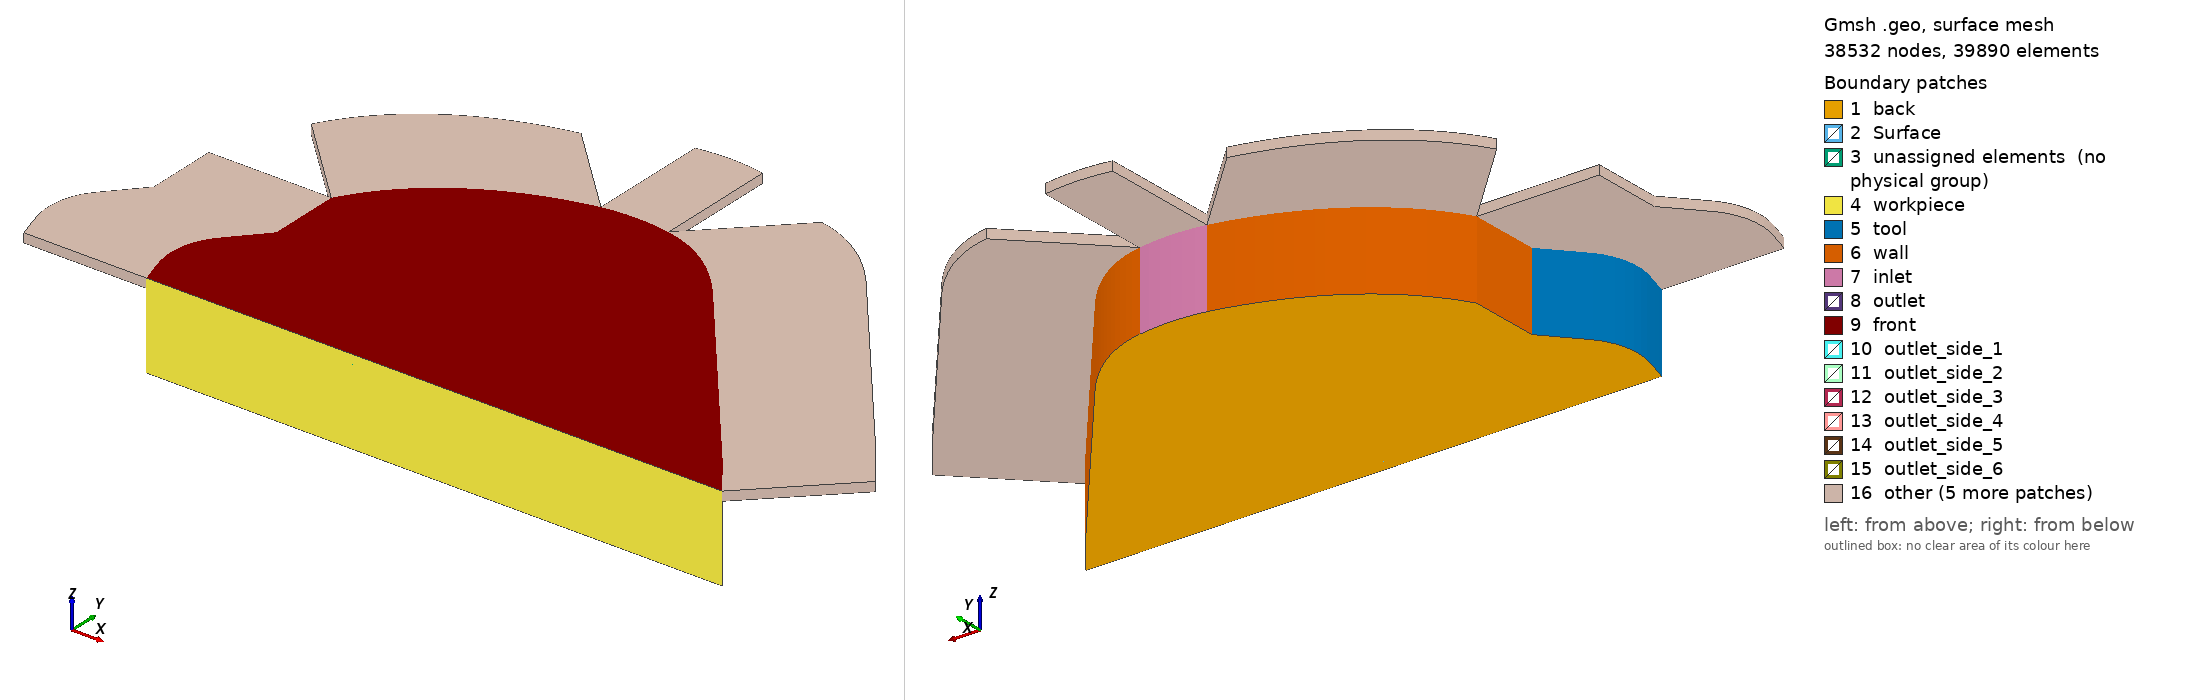

Gmsh geometry script, surface-meshed: 38532 nodes, 39890 surface elements. Boundary patches (legend numbers): 1 back, 2 Surface, 3 unassigned elements (no physical group), 4 workpiece, 5 tool, 6 wall, 7 inlet, 8 outlet, 9 front, 10 outlet_side_1, 11 outlet_side_2, 12 outlet_side_3, 13 outlet_side_4, 14 outlet_side_5, 15 outlet_side_6, 16 other. Left view from above one corner, right view from below the opposite corner. Legend entries are the model's physical surfaces; 'unassigned elements' are surfaces in no physical group. The drawing asked Gmsh for element sizes between 1% and 20% of the model's largest extent; the script's own settings can give other sizes.

=== Spanraum.geo (drawn) ===
// Gmsh project created on Mon Jul 12 11:25:42 2021
SetFactory("OpenCASCADE");

pLc = 100.;
prog = 1.0;//Progression
trans = 8;// Transfinite 
basis = 7;
prog_zGap = 1.07;
nLayer_zGap = 8; //number of layers
height_z = 1.25; // do not change
prog_z = 1.1;
nLayer_z = 13;
lc_s = 0.09;
lc_b = 0.12;
d_min = 0.3;
d_max = 1.3;
nLayer_Ext = 17;
prog_Ext = 1.10;
lExt = 2.;
// arc

Mesh.MeshSizeExtendFromBoundary = 0;
Mesh.MeshSizeFromPoints = 0;
Mesh.MeshSizeFromCurvature = 0;
//------------------------------------------------------------------------------
//------------------------------------------------------------------------------
//------------------------------------------------------------------------------
Field[1] = Distance;
//Field[1].PointsList = {20,62};
Field[1].CurvesList = {26, 62, 72, 70, 34, 35, 27, 54, 56, 60};
//Field[1].CurvesList = {72};
Field[1].Sampling = 30;


// We then define a `Threshold' field, which uses the return value of the
// `Distance' field 1 in order to define a simple change in element size
// depending on the computed distances
//
// SizeMax -                     /------------------
//                              /
//                             /
//                            /
// SizeMin -o----------------/
//          |                |    |
//        Point         DistMin  DistMax
Field[2] = Threshold;
Field[2].InField = 1;
Field[2].SizeMin = lc_s;
Field[2].SizeMax = lc_b;
Field[2].DistMin = d_min;
Field[2].DistMax = d_max;

// Let's use the minimum of all the fields as the background mesh size field
//Field[3] = Min;
//Field[3].FieldsList = {2};
Background Field = 2;
//------------------------------------------------------------------------------
//------------------------------------------------------------------------------
//------------------------------------------------------------------------------


x = -((0.0094/2)*1000);
y = -((0.00514938/2)*1000);

//+
Point(0) = {0 ,0 ,0, pLc};
//+
Point(1) = {9.4 + x, 0 + y, 0, pLc};
//+
Point(2) = {0+ x, 0.2+ y, 0, pLc};
//+
Point(3) = {0.58+ x, 2+ y, 0, pLc};
//+
Point(4) = {0.58+ x, 3.17+ y, 0, pLc};
//+
Point(5) = {6.1+ x, 4.1+ y, 0, pLc};
//+
Point(6) = {9.1+ x, 0+ y, 0, pLc};

//+
Line(3) = {3, 4};
//+
Point(7) = {8.95+ x, 0.6+ y, 0, pLc};
//+

//+
Line(5) = {7, 5};
//+
Point(8) = {0.05+ x, 1.4+ y, 0, pLc};
//+
Point(9) = {-0.2+ x, 1.1+ y, 0, pLc};
//+
Point(10) = {-0.2+ x, 0.7+ y, 0, pLc};

//+
Line(7) = {8, 3};
//+
Point(11) = {1.1+ x, 4.1+ y, 0, pLc};
//+
Point(12) = {2.1+ x, 4.8+ y, 0, pLc};
//+
Point(13) = {3.5+ x, 5.1+ y, 0, pLc};
//+
Point(14) = {4.6+ x, 5.1+ y, 0, pLc};
//+
//Point(15) = {2, 0.2, 0, pLc};
//+
Point(16) = {2+ x, 2.2+ y, 0, pLc};
//+
// Point(17) = {4, 0, 0, pLc};
// +
// Point(18) = {4.2, 0, 0, pLc};
//+
Point(20) = {9+ x, 0.2+ y, 0, pLc};
//+
Line(8) = {2, 20};




//+
// Line(16) = {21, 20};
//+
Line(17) = {6, 20};
//+
Point(24) = {8.7+ x, 0.6+ y, 0, pLc};
//+
Line(18) = {7, 24};
//+


//+
Point(25) = {6+ x,3.9+ y, 0, pLc};
//+
Point(26) = {1.1+ x, 3.9+ y, 0, pLc};
//+
Point(27) = {2.1+ x, 4.6+ y, 0, pLc};
//+
Point(28) = {3.5+ x, 4.9+ y, 0, pLc};
//+
Point(29) = {4.6+ x, 4.9+ y, 0, pLc};
//+
Point(30) = {0.78+ x, 3.07+ y, 0, pLc};
//+
Line(26) = {25, 24};
//+
Point(31) = {0.78+ x, 1.95+ y, 0, pLc};
//+
Line(27) = {30, 31};
//+
Line(28) = {4, 30};
//+
Line(29) = {3, 31};
//+
Point(32) = {2+ x, 2.4+ y, 0, pLc};
//+
Line(30) = {16, 32};

//+
Point(33) = {0.05+ x, 0.6+ y, 0, pLc};

//+
Point(34) = {+0.04+ x, 1.09+ y, 0, pLc};
//+
Point(35) = {0.24+ x, 1.3+ y, 0, pLc};
//+
Point(36) = {1.2+ x, 2.3+ y, 0, pLc};
//+
Point(37) = {1.75+ x, 2.4+ y, 0, pLc};
//+
BSpline(34) = {33, 34,35};
//+
Line(35) = {35, 31};
//+
BSpline(36) = {31, 36,37,32};
//+

// Line(37) = {19, 6};


//+
Line(38) = {8, 35};


// Point(40) = {0.5, 0.9, 0, pLc};
// +
// Point(41) = {0.9, 1.4, 0, pLc};
// +
// Point(42) = {1.6, 1.8, 0, pLc};
// +
// BSpline(41) = {38, 40, 41, 42, 22};
// +

//+
Point(43) = {1.75+ x, 2.2+ y, 0, pLc};
//+
Point(44) = {1.25+ x, 2.1+ y, 0, pLc};
//+
Point(45) = {0.91+ x, 1.91+ y, 0, pLc};
//+
Point(46) = {0.63+ x, 1.73+ y, 0, pLc};
//+
Point(47) = {0.39+ x, 1.41+ y, 0, pLc};
//+
Point(48) = {0.15+ x, 1.15+ y, 0, pLc};
//+
Point(49) = {0.05+ x, 0.83+ y, 0, pLc};

//+
BSpline(43) = {47, 46, 45};
//+
BSpline(44) = {45, 44, 43, 16};
//+
Line(45) = {47, 35};

//+
Line(46) = {45, 31};

//+
Point(50) = {-0.15+ x, 0.5+ y, 0, pLc};
//+
Point(51) = {-0.1+ x, 0.30+ y, 0, pLc};
//+
Point(52) = {-0+ x, 0.52+ y, 0, pLc};
//+
Point(53) = {-0.01+ x, 0.39+ y, 0, pLc};
//+
Line(47) = {50,33};
//+
Line(48) = {52,33};
//+
BSpline(49) = {50, 10, 9, 8};
//+
BSpline(50) = {52, 49, 48, 47};
//+
BSpline(51) = {2, 51, 50};
//+
BSpline(52) = {2, 53, 52};
//+
//+
BSpline(53) = {4, 11, 12, 13};
//+
Point(54) = {5.2+ x, 5+ y, 0, pLc};
//+
Point(55) = {5.7+ x, 4.6+ y, 0, pLc};
//+
BSpline(54) = {30, 26, 27, 28};
//+
Point(56) = {4.05+ x, 5.2+ y, 0, pLc};
//+
Point(57) = {4.05+ x, 5+ y, 0, pLc};
//+
BSpline(55) = {13, 56, 14};
//+
BSpline(56) = {28, 57, 29};
//+
BSpline(57) = {14, 54, 55, 5};
//+
Line(58) = {13, 28};
//+
Line(59) = {14, 29};
//+
Point(58) = {5.2+ x, 4.75+ y, 0, pLc};
//+
Point(59) = {5.7+ x, 4.35+ y, 0, pLc};
//+
BSpline(60) = {29, 58, 59, 25};
//+
Line(61) = {5, 25};
//+
Point(60) = {9.25+ x, 0.2+ y, 0, pLc};
//+
Line(62) = {24, 20};
//+
Line(63) = {1, 6};
//+
Line(64) = {60, 20};
//+
Line(65) = {60, 7};
//+
Line(66) = {1, 60};




//+
Recursive Delete {
  Curve{36}; 
}
//+
Recursive Delete {
  Curve{30}; 
}
//+
Recursive Delete {
  Curve{44}; 
}
//+
Recursive Delete {
  Point{43}; 
}
//+
Recursive Delete {
  Point{37}; 
}
//+
Recursive Delete {
  Point{36}; 
}
//+
Recursive Delete {
  Point{44}; 
}
//+
Recursive Delete {
  Curve{50}; 
}
//+
Recursive Delete {
  Curve{43}; 
}
//+
Recursive Delete {
  Point{46}; 
}
//+
Recursive Delete {
  Curve{45}; 
}
//+
Recursive Delete {
  Curve{38}; 
}
//+
Recursive Delete {
  Curve{46}; 
}
//+
Recursive Delete {
  Point{48}; 
}
//+
Recursive Delete {
  Point{49}; 
}
//+
Recursive Delete {
  Curve{48}; 
}
//+
Recursive Delete {
  Curve{52}; 
}
//+
Recursive Delete {
  Point{53}; 
}
//+
Line(67) = {8, 35};
//+
Recursive Delete {
  Curve{51}; 
}
//+
Point(61) = {0+ x, -0+ y, 0, pLc};
//+
Recursive Delete {
  Curve{8}; 
}
//+
Line(68) = {61, 6};
//+
BSpline(69) = {50, 51, 61};
//+
Point(62) = {0.15+ x, 0.2+ y, 0, pLc};
//+
Line(70) = {33, 62};
//+
Line(71) = {61, 62};
//+
Line(72) = {20, 62};
//+
Curve Loop(1) = {72, -71, 68, 17};
//+
Plane Surface(1) = {1};
//+
Curve Loop(2) = {70, -71, -69, 47};
//+
Plane Surface(2) = {2};
//+
Curve Loop(3) = {34, -67, -49, 47};
//+
Plane Surface(3) = {3};
//+
Curve Loop(4) = {29, -35, -67, 7};
//+
Plane Surface(4) = {4};
//+
Curve Loop(5) = {27, -29, 3, 28};
//+
Plane Surface(5) = {5};
//+
Curve Loop(6) = {54, -58, -53, 28};
//+
Plane Surface(6) = {6};
//+
Curve Loop(7) = {55, 59, -56, -58};
//+
Plane Surface(7) = {7};
//+
Curve Loop(8) = {60, -61, -57, 59};
//+
Plane Surface(8) = {8};
//+
Curve Loop(9) = {5, 61, 26, -18};
//+
Plane Surface(9) = {9};
//+
Curve Loop(10) = {62, -64, 65, 18};
//+
Plane Surface(10) = {10};
//+
Curve Loop(11) = {63, 17, -64, -66};
//+
Plane Surface(11) = {11};
//+
Curve Loop(12) = {26, 62, 72, -70, 34, 35, -27, 54, 56, 60};
//+
Plane Surface(12) = {12};

//+

r = 1/prog_z; // progression
a = (r - 1) / (r^nLayer_z - 1); 
one[0] = 1; 
layer[0] = a; 
For i In {1:nLayer_z-1}    
one[i] = 1;   
layer[i] = layer[i-1] + a * r^i; 
EndFor

Extrude {0,0,height_z} {    
  Surface{1}; Surface{2}; Surface{3}; Surface{4}; Surface{5}; Surface{6}; 
  Surface{9}; Surface{7}; Surface{8}; Surface{10}; Surface{11}; Surface{12}; 
  //Layers{nLayer_z}; 
  Layers{one[], layer[]};
  Recombine; 
}
Delete one;
Delete r;
Delete a;
Delete layer;

//+
Transfinite Curve {17, 80, 66, 127, 71, 77} = 1* trans Using Progression prog;
//+
Transfinite Curve {47, 85, 67, 89, 29, 93, 28, 100, 58, 104, 117, 117, 59, 61, 110, 18, 113, 64, 123, 63, 126} = trans Using Progression prog;
//+
Transfinite Curve {79, 68, 72, 75} = 25*basis Using Progression 1;

Transfinite Curve {82, 84} = 1*basis Using Progression 1;
//+
Transfinite Curve {62, 121, 124, 65} = 1.0*basis Using Progression 1;
//+
Transfinite Curve {112, 26, 108, 5} = 5*basis  Using Progression 1;
//+
Transfinite Curve {57, 120, 119, 60} = 2*basis Using Progression 1;
//+
Transfinite Curve {54, 102} = 4*basis Using Progression 1;
//+
Transfinite Curve {53, 105} = 4*basis Using Progression 1;
//+
Transfinite Curve {97, 27, 3, 99} = 1.4*basis Using Progression 1;
//+
Transfinite Curve {56, 118, 55, 115} = 1*basis Using Progression 1;
//+
Transfinite Curve {35, 94, 7, 95} = 1*basis Using Progression 1;
//+
Transfinite Curve {34, 87, 49, 90} = 1*basis  Using Progression 1;
//+
Transfinite Curve {70, 69} = 1.0*basis Using Progression 1;


//+
Transfinite Surface {1};
//+
Recombine Surface {1};
//+
Transfinite Surface {2};
//+
Recombine Surface {2};

//+
Transfinite Surface {3};
//+
Recombine Surface {3};
//+
Transfinite Surface {4};
//+
Recombine Surface {4};

//+
Transfinite Surface {5};
//+
Recombine Surface {5};
//+
Transfinite Surface {6};
//+
Recombine Surface {6};

//+
Transfinite Surface {7};
//+
Recombine Surface {7};
//+
Transfinite Surface {8};
//+
Recombine Surface {8};

//+
Transfinite Surface {9};
//+
Recombine Surface {9};
//+
Transfinite Surface {10};
//+
Recombine Surface {10};

//+
Transfinite Surface {11};
//+
Recombine Surface {11};
//+ 
Recombine Surface {12};

//+
r = 1/prog_zGap; // progression

a = (r - 1) / (r^nLayer_zGap - 1); 
one[0] = 1; 
layer[0] = a; 
For i In {1:nLayer_zGap-1}    
one[i] = 1;   
layer[i] = layer[i-1] + a * r^i; 
EndFor
Extrude {0,0,0.15} {    
Surface{17}; Surface{21}; Surface{25}; 
Surface{29}; Surface{33}; Surface{37}; 
Surface{46}; Surface{49}; Surface{42}; 
Surface{53}; Surface{56}; Surface{57};
Recombine; 
Layers{one[], layer[]}; }
Delete one;
Delete r;
Delete a;
Delete layer;


r = prog_Ext; // progression
a = (r - 1) / (r^nLayer_Ext - 1); 
one[0] = 1; 
layer[0] = a; 
For i In {1:nLayer_Ext-1}    
one[i] = 1;   
layer[i] = layer[i-1] + a * r^i; 
EndFor

Extrude {-lExt / Sqrt(2),lExt / Sqrt(2),0} {    
  Surface{81};
  Layers{one[], layer[]};
  Recombine; 
}
//Extrude {-lExt / Sqrt(2),lExt / Sqrt(2),0} {    
Extrude {-lExt / Sqrt(1),0,0} {    
  Surface{76}; Surface{73}; Surface{69}; Surface{64};
  Layers{one[], layer[]};
  Recombine; 
}
Extrude {0, lExt / Sqrt(1),0} {    
  Surface{83};
  Layers{one[], layer[]};
  Recombine; 
}
Extrude {lExt / Sqrt(2), lExt / Sqrt(2),0} {    
  Surface{89}; Surface{91}; Surface{97}; Surface{100};
  Layers{one[], layer[]};
  Recombine; 
}
Delete one;
Delete r;
Delete a;
Delete layer;

Physical Surface("inlet") = {43};
//+
Physical Surface("outlet") = {52, 55};
//+
Physical Surface("wall") = {38, 48, 36, 31};
//+
Physical Surface("tool") = {28, 24, 19 };
//+
Physical Surface("workpiece") = {15, 54, 60, 99};
//+
Physical Surface("front") = {102, 62, 66, 70, 74, 78, 82, 86, 90 ,94, 98, 101};
//+
Physical Surface("back") = {1, 2, 3, 4, 5, 7, 6, 9, 8, 10, 11, 12};
//+
Physical Surface("outlet_side_1") = {64, 69};
//+
Physical Surface("outlet_side_2") = {73};
//+
Physical Surface("outlet_side_3") = {76};
//+
Physical Surface("outlet_side_4") = {81};
//+
Physical Surface("outlet_side_5") = {83};
//+
Physical Surface("outlet_side_6") = {89};
//+
Physical Surface("outlet_side_7") = {91};
//+
Physical Surface("outlet_side_8") = {97, 100};
//+
//Physical Surface("outlet_side") = {76, 81, 83, 89, 91, 97, 100, 64, 69, 73};
//+
Physical Surface("Surface") = {13, 58, 18, 63,22,67,27,72,34,79,47,87,40,92,50,95,85,30,75 };
//+
Physical Volume("spanraum") = {1, 2, 3, 4, 5, 7, 6, 9, 8, 10, 11, 12, 13, 14, 15, 16, 17, 18, 19, 20, 21, 22, 23, 24};
Physical Volume("spanraum") += {34, 33, 32, 31, 30, 25, 26, 27, 28, 29};
//+
Physical Surface("outlet_ext") = {124, 120, 116, 112, 107, 129, 134, 138, 142, 146};
//+
Physical Surface("outlet_wall") = {123, 119, 115, 111, 106, 128, 133, 137, 141, 145};
//+
Physical Surface("outlet_empty") = {143, 136, 140, 144, 132, 130, 126, 127, 125, 104, 121, 105, 110, 114, 118, 122, 103, 109};
//+
Show "*";
